Run: headless pygame with SDL's dummy video driver; simulated clock (each Clock.tick advances the game by its frame time, no real sleeping); random seed 0; keys injected as events and as key.get_pressed() state; mouse plan: one left click at the window centre at the start of phase 2, then a move to the lower-right quarter at the start of phase 3.
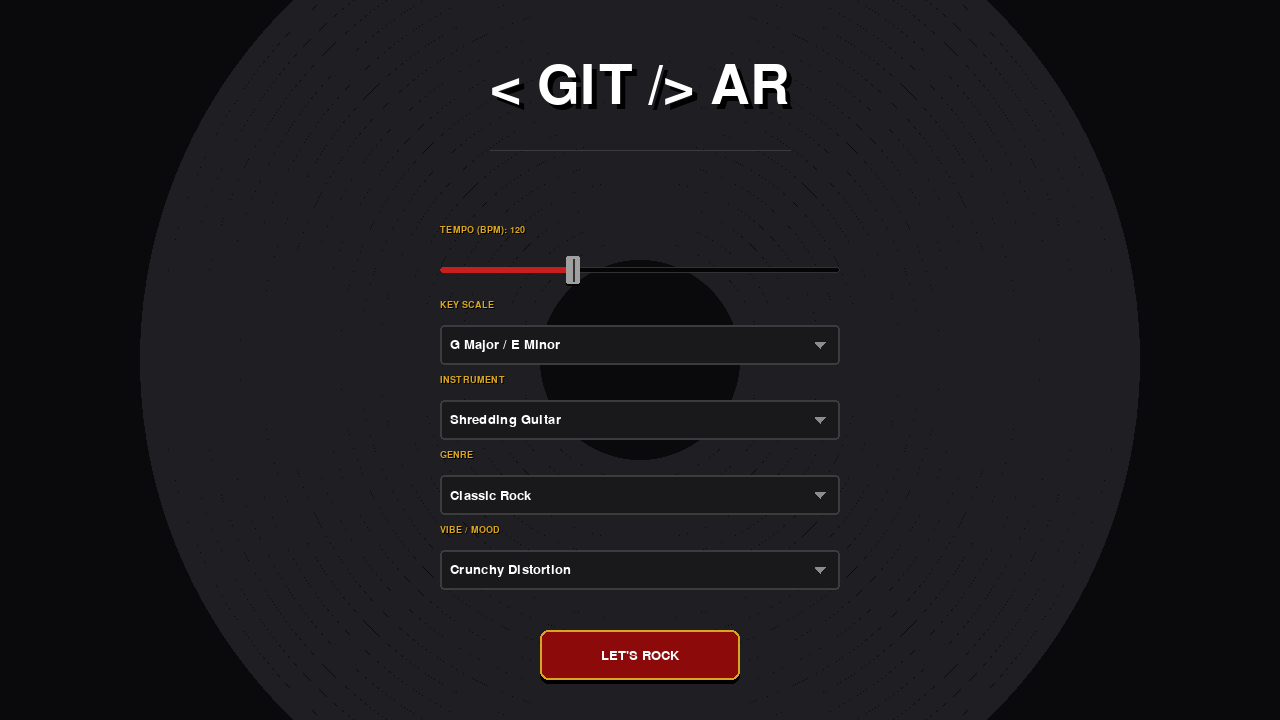
Frame 1 of 4 · flips 1–60 · no input
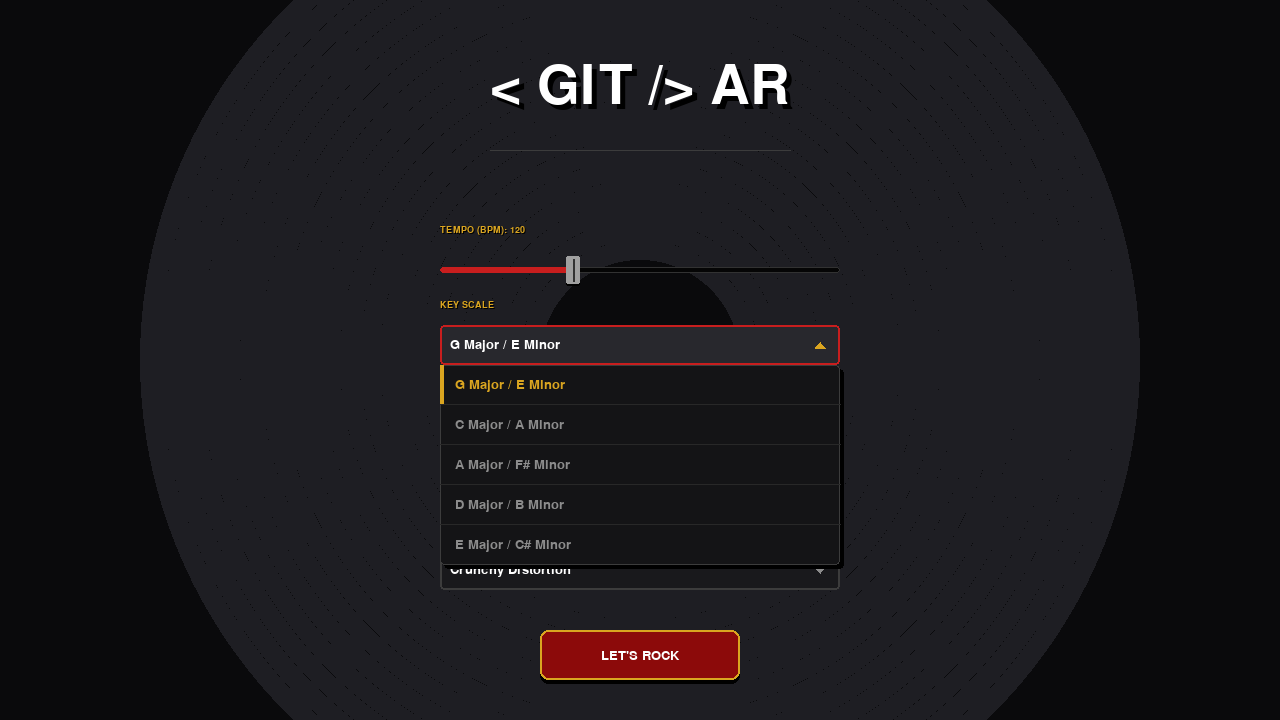
Frame 2 of 4 · flips 61–180 · clicked the window centre · tapped SPACE, RETURN · held RIGHT (→), D
Frame 3 of 4 · flips 181–300 · moved the mouse to the lower-right quarter · held DOWN (↓), S · screen unchanged from frame 2, image omitted
Frame 4 of 4 · flips 301–420 · held LEFT (←), A, UP (↑), W · screen unchanged from frame 3, image omitted

The pygame program that drew these frames:

import pygame
import sys

# --- Configuration & Constants ---
SCREEN_WIDTH = 1280
SCREEN_HEIGHT = 720

# Palette - Marshall/Gibson inspired (Black, Gold, Red)
COLOR_BG_DARK = (10, 10, 12)       # Deep void black
COLOR_PANEL_BG = (25, 25, 28)      # Dark Grey for inputs
COLOR_DROPDOWN_BG = (20, 20, 22)   # Slightly darker for the list
COLOR_ACCENT = (200, 30, 30)       # Stage Light Red
COLOR_GOLD = (218, 165, 32)        # Vintage Gold
COLOR_TEXT_BRIGHT = (255, 255, 255)
COLOR_TEXT_DIM = (140, 140, 140)
COLOR_BORDER = (60, 60, 60)
COLOR_HOVER = (40, 40, 45)         # Lighter grey for hover states

# --- Classes ---

class GameConfig:
    def __init__(self):
        self.bpm = 120
        self.scale = "G Major / E Minor"
        self.instrument = "Shredding Guitar"
        self.genre = "Classic Rock"
        self.mood = "Crunchy Distortion"

class UIElement:
    def __init__(self, x, y, w, h, font):
        self.rect = pygame.Rect(x, y, w, h)
        self.font = font
        self.hovered = False

    def draw_label(self, surface, text, label_font):
        """Draws the label above the control"""
        shad = label_font.render(text.upper(), True, (0,0,0))
        surface.blit(shad, (self.rect.x + 1, self.rect.y - 24))
        lbl = label_font.render(text.upper(), True, COLOR_GOLD)
        surface.blit(lbl, (self.rect.x, self.rect.y - 25))

class Slider(UIElement):
    def __init__(self, x, y, w, h, label, min_val, max_val, font, label_font):
        super().__init__(x, y, w, h, font)
        self.label = label
        self.min_val = min_val
        self.max_val = max_val
        self.value = 120
        self.label_font = label_font
        self.dragging = False

    def handle_event(self, event):
        mouse_pos = pygame.mouse.get_pos()
        self.hovered = self.rect.collidepoint(mouse_pos)

        if event.type == pygame.MOUSEBUTTONDOWN:
            if self.hovered:
                self.dragging = True
                self.update_value(mouse_pos[0])
        elif event.type == pygame.MOUSEBUTTONUP:
            self.dragging = False
        elif event.type == pygame.MOUSEMOTION:
            if self.dragging:
                self.update_value(mouse_pos[0])

    def update_value(self, mouse_x):
        x = max(self.rect.x, min(mouse_x, self.rect.right))
        pct = (x - self.rect.x) / self.rect.width
        self.value = int(self.min_val + (pct * (self.max_val - self.min_val)))

    def draw(self, surface):
        self.draw_label(surface, f"{self.label}: {self.value}", self.label_font)

        # Track
        track_h = 6
        track_rect = pygame.Rect(self.rect.x, self.rect.centery - track_h//2, self.rect.width, track_h)
        pygame.draw.rect(surface, (5, 5, 5), track_rect, border_radius=3)
        pygame.draw.rect(surface, (50, 50, 50), track_rect, 1, border_radius=3)

        # Active
        pct = (self.value - self.min_val) / (self.max_val - self.min_val)
        handle_x = self.rect.x + (pct * self.rect.width)
        active_rect = pygame.Rect(self.rect.x, self.rect.centery - track_h//2, handle_x - self.rect.x, track_h)
        pygame.draw.rect(surface, COLOR_ACCENT, active_rect, border_radius=3)

        # Cap
        cap_w = 14
        cap_h = 28
        cap_rect = pygame.Rect(handle_x - cap_w//2, self.rect.centery - cap_h//2, cap_w, cap_h)
        
        shadow_rect = cap_rect.copy()
        shadow_rect.y += 2
        pygame.draw.rect(surface, (0,0,0, 100), shadow_rect, border_radius=2)
        cap_col = (200, 200, 200) if self.hovered or self.dragging else (160, 160, 160)
        pygame.draw.rect(surface, cap_col, cap_rect, border_radius=2)
        pygame.draw.line(surface, (50, 50, 50), (cap_rect.centerx, cap_rect.top + 3), (cap_rect.centerx, cap_rect.bottom - 3), 2)


class Dropdown(UIElement):
    """A pop-out menu that smartly expands UP or DOWN"""
    def __init__(self, x, y, w, h, label, options, font, label_font):
        super().__init__(x, y, w, h, font)
        self.label = label
        self.options = options
        self.index = 0
        self.label_font = label_font
        self.is_open = False
        self.active_option_hover = -1 
        self.list_expands_up = False # Calculated dynamically

    def get_selected(self):
        return self.options[self.index]

    def _get_start_y_for_list(self):
        """Calculates where the list starts based on screen space"""
        total_h = len(self.options) * self.rect.height
        # If dropping down goes off screen (with 10px buffer), expand UP
        if self.rect.bottom + total_h > SCREEN_HEIGHT - 10:
            self.list_expands_up = True
            return self.rect.top - total_h
        else:
            self.list_expands_up = False
            return self.rect.bottom

    def handle_event(self, event):
        mouse_pos = pygame.mouse.get_pos()
        self.hovered = self.rect.collidepoint(mouse_pos)
        
        if event.type == pygame.MOUSEBUTTONDOWN:
            if self.is_open:
                start_y = self._get_start_y_for_list()
                clicked_option = False
                
                # Check clicks inside the expanded list
                for i, _ in enumerate(self.options):
                    opt_rect = pygame.Rect(self.rect.x, start_y + (i * self.rect.height), self.rect.width, self.rect.height)
                    if opt_rect.collidepoint(mouse_pos):
                        self.index = i
                        self.is_open = False
                        clicked_option = True
                        break
                
                # Close if clicked outside
                if not clicked_option and not self.rect.collidepoint(mouse_pos):
                    self.is_open = False
                elif self.rect.collidepoint(mouse_pos):
                     self.is_open = not self.is_open

            else:
                if self.rect.collidepoint(mouse_pos):
                    self.is_open = True

    def update(self):
        mouse_pos = pygame.mouse.get_pos()
        self.active_option_hover = -1
        if self.is_open:
             start_y = self._get_start_y_for_list()
             for i, _ in enumerate(self.options):
                opt_rect = pygame.Rect(self.rect.x, start_y + (i * self.rect.height), self.rect.width, self.rect.height)
                if opt_rect.collidepoint(mouse_pos):
                    self.active_option_hover = i

    def draw(self, surface):
        """Draws the main button (closed state)"""
        self.draw_label(surface, self.label, self.label_font)

        bg_col = COLOR_HOVER if self.is_open else COLOR_PANEL_BG
        pygame.draw.rect(surface, bg_col, self.rect, border_radius=4)
        
        border_col = COLOR_ACCENT if (self.hovered or self.is_open) else COLOR_BORDER
        pygame.draw.rect(surface, border_col, self.rect, 2, border_radius=4)

        # Arrow
        arrow_x = self.rect.right - 20
        arrow_y = self.rect.centery
        if self.is_open:
            pygame.draw.polygon(surface, COLOR_GOLD, [(arrow_x-5, arrow_y+3), (arrow_x+5, arrow_y+3), (arrow_x, arrow_y-3)])
        else:
            pygame.draw.polygon(surface, COLOR_TEXT_DIM, [(arrow_x-5, arrow_y-3), (arrow_x+5, arrow_y-3), (arrow_x, arrow_y+3)])

        text = self.options[self.index]
        txt_surf = self.font.render(text, True, COLOR_TEXT_BRIGHT)
        surface.blit(txt_surf, (self.rect.x + 10, self.rect.centery - txt_surf.get_height()//2))

    def draw_list(self, surface):
        if not self.is_open:
            return

        total_h = len(self.options) * self.rect.height
        start_y = self._get_start_y_for_list()
        
        list_rect = pygame.Rect(self.rect.x, start_y, self.rect.width, total_h)
        
        # Shadow
        shadow_rect = list_rect.copy()
        shadow_rect.x += 4
        shadow_rect.y += 4
        pygame.draw.rect(surface, (0,0,0, 150), shadow_rect, border_radius=4)

        # Background
        pygame.draw.rect(surface, COLOR_DROPDOWN_BG, list_rect, border_radius=4)
        pygame.draw.rect(surface, COLOR_BORDER, list_rect, 1, border_radius=4)

        for i, option in enumerate(self.options):
            opt_rect = pygame.Rect(self.rect.x, start_y + (i * self.rect.height), self.rect.width, self.rect.height)
            
            if i == self.active_option_hover:
                pygame.draw.rect(surface, COLOR_HOVER, opt_rect)
            
            if i == self.index:
                 pygame.draw.rect(surface, COLOR_GOLD, (opt_rect.x, opt_rect.y, 4, opt_rect.height))

            col = COLOR_GOLD if i == self.index else COLOR_TEXT_DIM
            if i == self.active_option_hover: col = COLOR_TEXT_BRIGHT
            
            txt_surf = self.font.render(option, True, col)
            surface.blit(txt_surf, (opt_rect.x + 15, opt_rect.centery - txt_surf.get_height()//2))
            
            if i < len(self.options) - 1:
                pygame.draw.line(surface, (40,40,40), (opt_rect.x, opt_rect.bottom-1), (opt_rect.right, opt_rect.bottom-1))


class BigButton(UIElement):
    def __init__(self, x, y, w, h, text, font):
        super().__init__(x, y, w, h, font)
        self.text = text

    def handle_event(self, event):
        self.hovered = self.rect.collidepoint(pygame.mouse.get_pos())
        if event.type == pygame.MOUSEBUTTONDOWN and self.hovered:
            return True
        return False

    def draw(self, surface):
        bg_col = (180, 20, 20) if self.hovered else (140, 10, 10)
        
        shadow_rect = self.rect.copy()
        shadow_rect.y += 4
        pygame.draw.rect(surface, (0,0,0), shadow_rect, border_radius=8)

        pygame.draw.rect(surface, bg_col, self.rect, border_radius=8)
        pygame.draw.rect(surface, COLOR_GOLD, self.rect, 2, border_radius=8)

        txt_surf = self.font.render(self.text.upper(), True, COLOR_TEXT_BRIGHT)
        txt_rect = txt_surf.get_rect(center=self.rect.center)
        surface.blit(txt_surf, txt_rect)

# --- Main Logic ---

def show_start_screen():
    pygame.init()
    clock = pygame.time.Clock()
    screen = pygame.display.set_mode((SCREEN_WIDTH, SCREEN_HEIGHT))
    pygame.display.set_caption("<Git />ar - Setup")

    try:
        title_font = pygame.font.SysFont("impact", 80)
        ui_font = pygame.font.SysFont("arial", 20)
        label_font = pygame.font.SysFont("trebuchetms", 14, bold=True)
    except:
        title_font = pygame.font.Font(None, 80)
        ui_font = pygame.font.Font(None, 24)
        label_font = pygame.font.Font(None, 20)

    config = GameConfig()
    
    # Layout
    center_x = SCREEN_WIDTH // 2
    start_y = 250  
    gap = 75       
    input_w = 400
    input_h = 40
    left_align = center_x - (input_w // 2)

    # Data
    scale_opts = ["G Major / E Minor", "C Major / A Minor", "A Major / F# Minor", "D Major / B Minor", "E Major / C# Minor"]
    inst_opts = ["Shredding Guitar", "Precision Bass", "Warm Acoustic Guitar", "Dirty Synths", "Drumline"]
    genre_opts = ["Classic Rock", "Blues Rock", "60s Psychedelic Rock", "Funk Metal", "Surf Rock"]
    mood_opts = ["Crunchy Distortion", "Live Performance", "Psychedelic", "Saturated Tones", "Upbeat"]

    bpm_slider = Slider(left_align, start_y, input_w, input_h, "Tempo (BPM)", 90, 180, ui_font, label_font)
    
    dropdowns = [
        Dropdown(left_align, start_y + gap, input_w, input_h, "Key Scale", scale_opts, ui_font, label_font),
        Dropdown(left_align, start_y + gap*2, input_w, input_h, "Instrument", inst_opts, ui_font, label_font),
        Dropdown(left_align, start_y + gap*3, input_w, input_h, "Genre", genre_opts, ui_font, label_font),
        Dropdown(left_align, start_y + gap*4, input_w, input_h, "Vibe / Mood", mood_opts, ui_font, label_font)
    ]
    
    all_inputs = [bpm_slider] + dropdowns
    
    start_btn = BigButton(center_x - 100, SCREEN_HEIGHT - 90, 200, 50, "LET'S ROCK", ui_font)

    running = True
    while running:
        for event in pygame.event.get():
            if event.type == pygame.QUIT or (event.type == pygame.KEYDOWN and event.key == pygame.K_ESCAPE):
                pygame.quit()
                sys.exit()
            
            active_dropdown = next((d for d in dropdowns if d.is_open), None)
            
            if active_dropdown:
                active_dropdown.handle_event(event)
                if active_dropdown.is_open and event.type == pygame.MOUSEBUTTONDOWN:
                    continue 

            if not active_dropdown:
                for i in all_inputs:
                    i.handle_event(event)
                
                if start_btn.handle_event(event):
                    config.bpm = bpm_slider.value
                    config.scale = dropdowns[0].get_selected()
                    config.instrument = dropdowns[1].get_selected()
                    config.genre = dropdowns[2].get_selected()
                    config.mood = dropdowns[3].get_selected()
                    running = False

        for d in dropdowns:
            d.update()

        screen.fill(COLOR_BG_DARK)
        
        # Spotlight
        center_pos = (SCREEN_WIDTH // 2, SCREEN_HEIGHT // 2)
        for r in range(500, 100, -20):
            pygame.draw.circle(surface=screen, color=(30, 30, 35), center=center_pos, radius=r, width=20)

        # Title
        t_shad = title_font.render("< GIT /> AR", True, (0,0,0))
        screen.blit(t_shad, (center_x - t_shad.get_width()//2 + 5, 65))
        t_main = title_font.render("< GIT /> AR", True, COLOR_TEXT_BRIGHT)
        screen.blit(t_main, (center_x - t_main.get_width()//2, 60))

        pygame.draw.line(screen, COLOR_BORDER, (center_x - 150, 150), (center_x + 150, 150), 1)

        bpm_slider.draw(screen)
        start_btn.draw(screen)
        for d in dropdowns:
            d.draw(screen)

        for d in dropdowns:
            if d.is_open:
                d.draw_list(screen)

        pygame.display.flip()
        clock.tick(60)

    return config

if __name__ == "__main__":
    conf = show_start_screen()
    print(f"\nLocked In: {conf.bpm} BPM | {conf.scale} | {conf.instrument}")
    pygame.quit()
